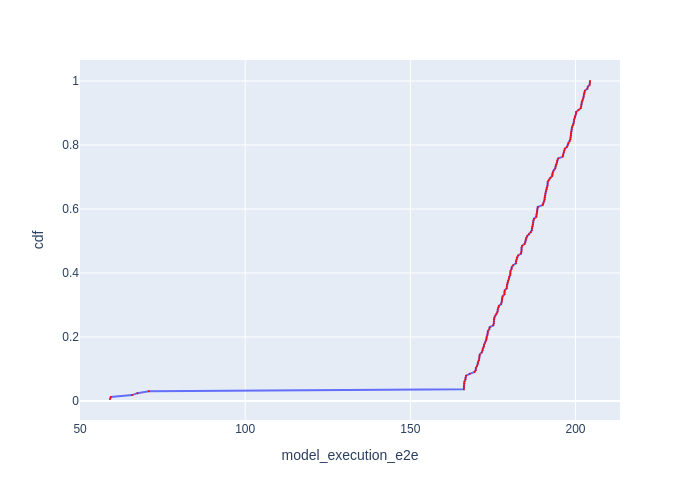

The file beside this chart, header and first rows:
Batch Id, model_execution_e2e, cdf
164, 59.07, 0.006061
131, 59.31, 0.01212
98, 65.78, 0.01818
65, 67.35, 0.02424
32, 70.82, 0.0303
133, 166.2, 0.03636
99, 166.2, 0.04242
66, 166.2, 0.04848
33, 166.3, 0.05455
132, 166.4, 0.06061
34, 166.7, 0.06667
100, 166.7, 0.07273
67, 166.9, 0.07879
1, 168, 0.08485
35, 169.5, 0.09091
101, 169.8, 0.09697
134, 169.8, 0.103
68, 170.2, 0.1091
2, 170.4, 0.1152
3, 170.5, 0.1212
36, 170.8, 0.1273
69, 170.9, 0.1333
135, 170.9, 0.1394
102, 171, 0.1455
4, 171.6, 0.1515
70, 171.9, 0.1576
136, 171.9, 0.1636
37, 172.2, 0.1697
103, 172.3, 0.1758
5, 172.6, 0.1818
137, 172.9, 0.1879
38, 173, 0.1939
104, 173.1, 0.2
71, 173.4, 0.2061
6, 173.4, 0.2121
138, 173.5, 0.2182
39, 173.9, 0.2242
72, 174, 0.2303
7, 175.1, 0.2364
40, 175.3, 0.2424
105, 175.3, 0.2485
139, 175.3, 0.2545
106, 175.4, 0.2606
73, 175.7, 0.2667
8, 176.1, 0.2727
107, 176.4, 0.2788
140, 176.4, 0.2848
41, 176.6, 0.2909
74, 176.8, 0.297
9, 177.5, 0.303
42, 177.7, 0.3091
141, 177.7, 0.3152
75, 177.8, 0.3212
108, 177.9, 0.3273
10, 178.5, 0.3333
0, 178.5, 0.3394
142, 178.6, 0.3455
76, 179.1, 0.3515
43, 179.2, 0.3576
109, 179.2, 0.3636
... 105 more rows
